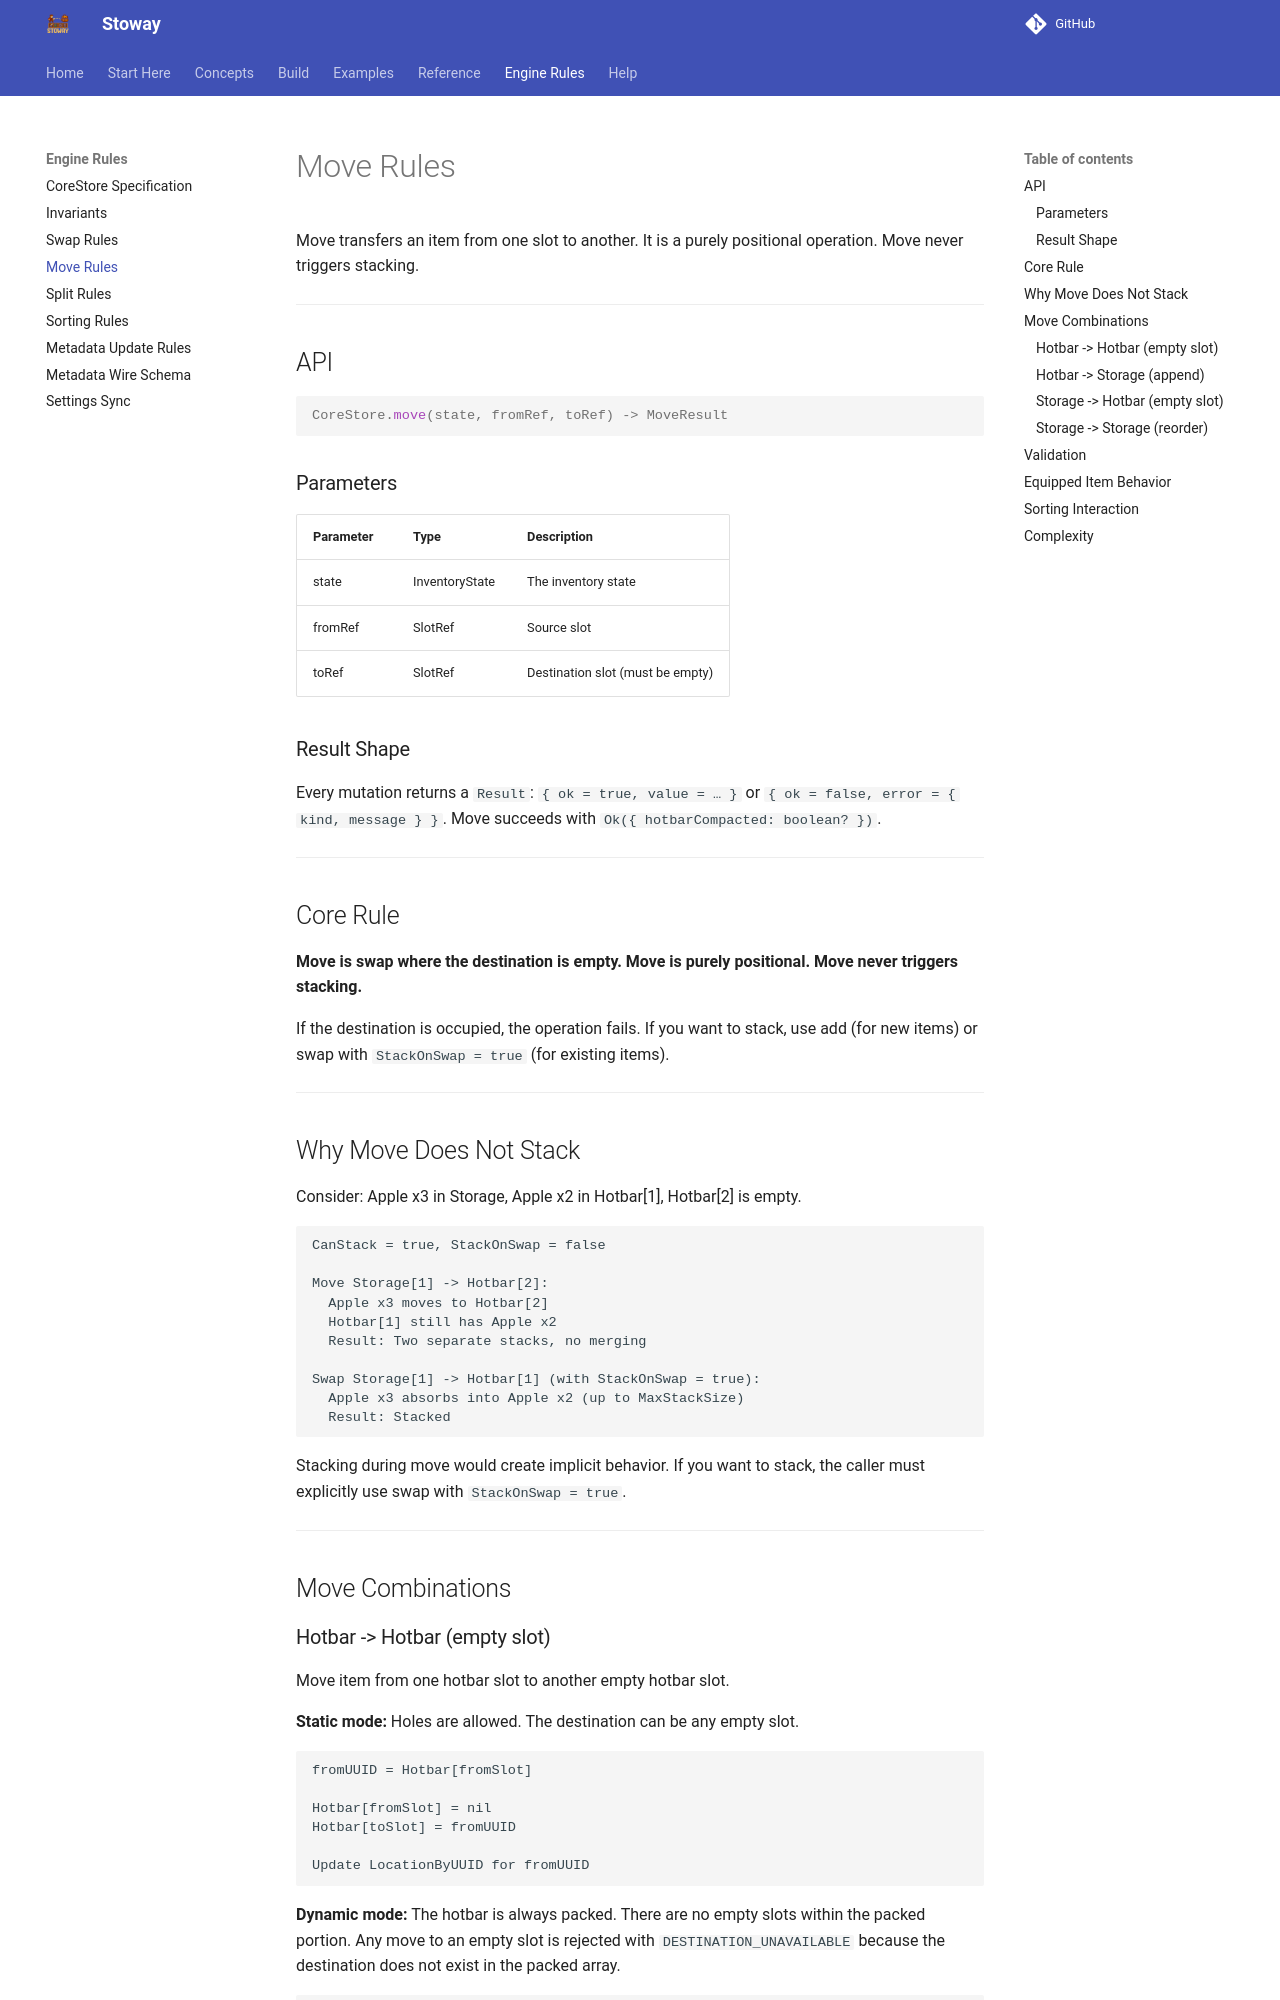

repository: Zyn-ic/Stoway · page: specs/MoveRules/index.html · generator: mkdocs

# Move Rules

Move transfers an item from one slot to another. It is a purely positional operation. Move never triggers stacking.

---

## API

```luau
CoreStore.move(state, fromRef, toRef) -> MoveResult
```

### Parameters

| Parameter | Type | Description |
|-----------|------|-------------|
| state | InventoryState | The inventory state |
| fromRef | SlotRef | Source slot |
| toRef | SlotRef | Destination slot (must be empty) |

### Result Shape

Every mutation returns a `Result`: `{ ok = true, value = … }` or
`{ ok = false, error = { kind, message } }`. Move succeeds with
`Ok({ hotbarCompacted: boolean? })`.

---

## Core Rule

**Move is swap where the destination is empty. Move is purely positional. Move never triggers stacking.**

If the destination is occupied, the operation fails. If you want to stack, use add (for new items) or swap with `StackOnSwap = true` (for existing items).

---

## Why Move Does Not Stack

Consider: Apple x3 in Storage, Apple x2 in Hotbar[1], Hotbar[2] is empty.

```
CanStack = true, StackOnSwap = false

Move Storage[1] -> Hotbar[2]:
  Apple x3 moves to Hotbar[2]
  Hotbar[1] still has Apple x2
  Result: Two separate stacks, no merging

Swap Storage[1] -> Hotbar[1] (with StackOnSwap = true):
  Apple x3 absorbs into Apple x2 (up to MaxStackSize)
  Result: Stacked
```

Stacking during move would create implicit behavior. If you want to stack, the caller must explicitly use swap with `StackOnSwap = true`.

---

## Move Combinations
